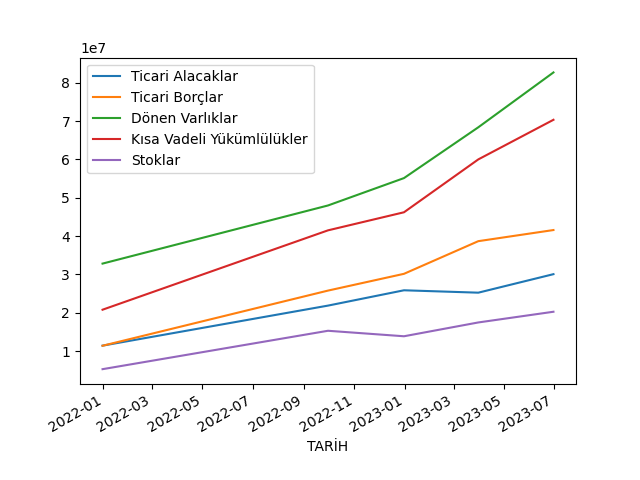

Values plotted in this chart, from the file beside it:
TARİH, Ticari Alacaklar, Ticari Borçlar, Dönen Varlıklar, Kısa Vadeli Yükümlülükler, Stoklar
2021-12-31, 11406748, 11378668, 32813852, 20782144, 5269306
2022-09-30, 21852907, 25769611, 47980331, 41489116, 15286257
2022-12-31, 25850944, 30146246, 55124518, 46205980, 13854008
2023-03-31, 25226730, 38666513, 68379517, 60001068, 17456947
2023-06-30, 30056044, 41568744, 82691691, 70335209, 20250979
